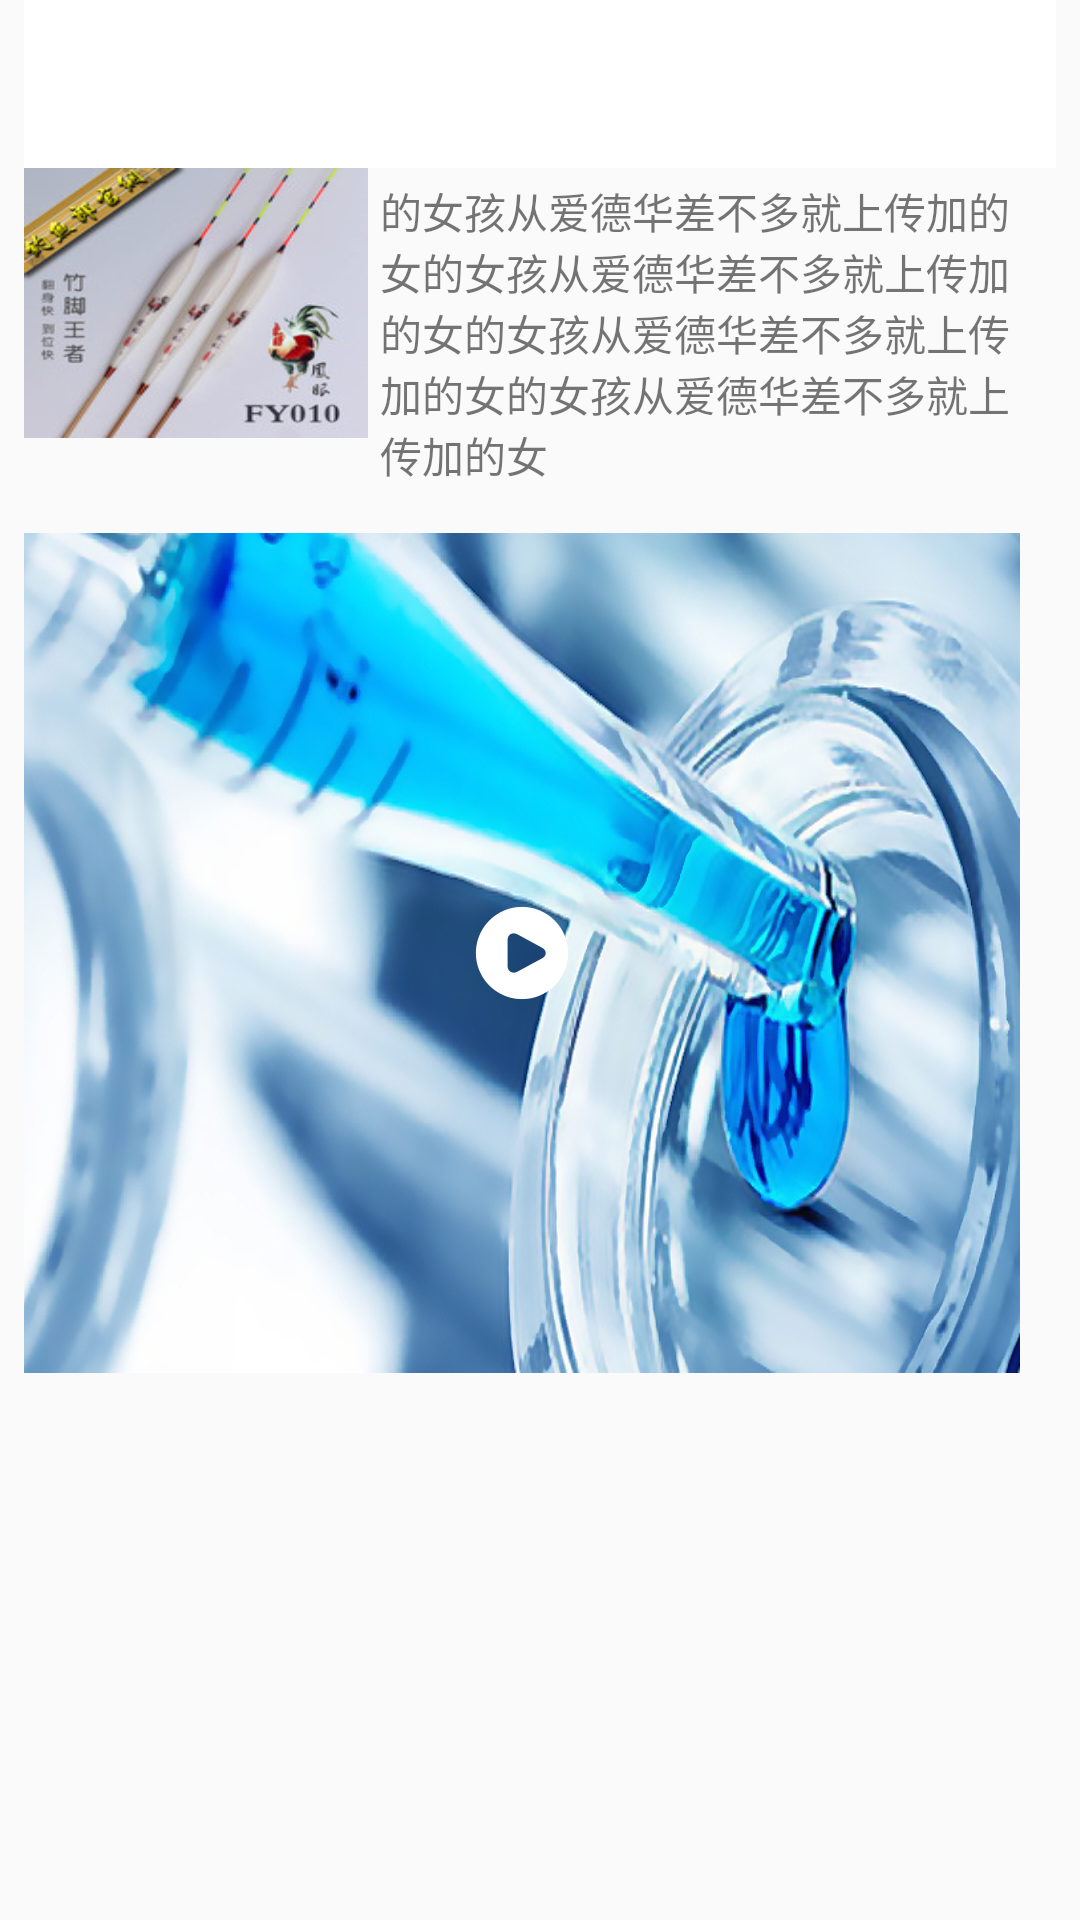

Reconstruct the res/layout file that produces this screen, plus the resources it refers to.
<!-- AndroidManifest.xml: application theme AppTheme -->
<!-- res/layout/activity_product_detail.xml -->
<?xml version="1.0" encoding="utf-8"?>
<LinearLayout xmlns:android="http://schemas.android.com/apk/res/android"
    android:layout_width="match_parent"
    android:layout_height="match_parent"
    android:paddingLeft="8dp"
    android:paddingRight="8dp"
    android:orientation="vertical">

    <android.support.v7.widget.Toolbar
        android:id="@+id/tool_bar"
        style="@style/NoSpaceActionBarTheme"
        android:layout_width="match_parent"
        android:layout_height="?actionBarSize"
        android:background="@color/bg_color_white" />

    <LinearLayout
        android:layout_width="match_parent"
        android:layout_height="match_parent">

        <ScrollView
            android:layout_width="0dp"
            android:layout_height="wrap_content"
            android:layout_weight="1">

            <LinearLayout
                android:layout_width="match_parent"
                android:layout_height="wrap_content"
                android:orientation="vertical">

                <LinearLayout
                    android:layout_width="match_parent"
                    android:layout_height="wrap_content">

                    <ImageView
                        android:id="@+id/product_image"
                        android:layout_width="0dp"
                        android:layout_height="wrap_content"
                        android:layout_weight="1"
                        android:background="@mipmap/image_product" />

                    <TextView
                        android:id="@+id/product_desc"
                        android:layout_width="0dp"
                        android:layout_height="wrap_content"
                        android:layout_weight="2"
                        android:padding="4dp"
                        android:text="的女孩从爱德华差不多就上传加的女的女孩从爱德华差不多就上传加的女的女孩从爱德华差不多就上传加的女的女孩从爱德华差不多就上传加的女"
                        android:textColor="@color/text_color_666666"
                        android:textSize="14sp" />
                </LinearLayout>

                <ImageView
                    android:id="@+id/product_video"
                    android:layout_width="match_parent"
                    android:layout_height="280dp"
                    android:layout_marginTop="12dp"
                    android:layout_marginRight="12dp"
                    android:layout_marginEnd="12dp"
                    android:background="@mipmap/image_video_background"
                    android:scaleType="center"
                    android:src="@mipmap/image_video_play" />
                <ImageView
                    android:id="@+id/product_picture"
                    android:layout_width="wrap_content"
                    android:layout_height="wrap_content"
                    android:layout_marginTop="12dp"
                    android:layout_marginRight="12dp"
                    android:layout_marginEnd="12dp"
                    android:layout_marginBottom="12dp" />

            </LinearLayout>
        </ScrollView>

        <android.support.v7.widget.RecyclerView
            android:id="@+id/recycler_commend"
            android:layout_width="wrap_content"
            android:layout_height="match_parent" />

    </LinearLayout>

</LinearLayout>
<!-- resources referenced by this layout -->
<resources>
  <color name="bg_color_white">#ffffff</color>
  <!-- mipmap image_product: png bitmap (mipmap-xhdpi, 49426 bytes) -->
  <!-- mipmap image_video_background: png bitmap (mipmap-xhdpi, 491992 bytes) -->
  <!-- mipmap image_video_play: png bitmap (mipmap-xxhdpi, 2759 bytes) -->
  <style name="NoSpaceActionBarTheme" parent="Base.Widget.AppCompat.Toolbar">
          <item name="contentInsetStart">0dp</item>
          <item name="contentInsetStartWithNavigation">0dp</item>
      </style>
  <style name="AppTheme" parent="Theme.AppCompat.Light.NoActionBar">
          
          <item name="colorPrimary">@color/colorPrimary</item>
          <item name="colorPrimaryDark">@color/colorPrimaryDark</item>
          <item name="colorAccent">@color/colorAccent</item>
          
          <item name="toolbarNavigationButtonStyle">@style/myToolbarNavigationButtonStyle</item>
      </style>
  <color name="colorPrimary">#3F51B5</color>
  <color name="colorPrimaryDark">#303F9F</color>
  <color name="colorAccent">#FF4081</color>
  <style name="myToolbarNavigationButtonStyle" parent="@style/Widget.AppCompat.Toolbar.Button.Navigation">
          <item name="android:minWidth">0dp</item>
          <item name="android:paddingLeft">12dp</item>
          <item name="android:paddingRight">8dp</item>
          <item name="android:scaleType">center</item>
      </style>
</resources>
